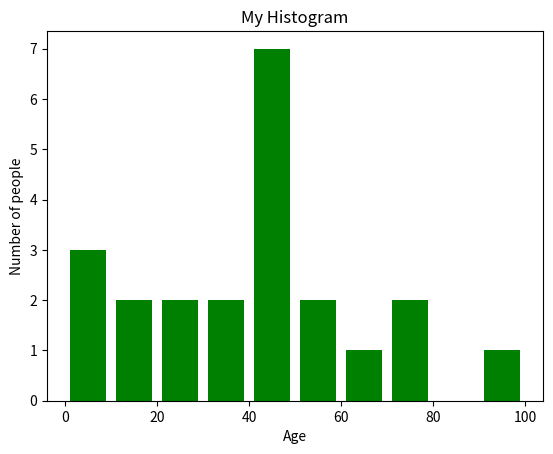

Here is the Python script that generated this plot:
import matplotlib.pyplot as plt

ages=[2,5,70,40,30,45,50,45,43,40,44,60,7,13,57,18,90,77,32,21,20,40]
range=(0,100)
bins=10
plt.hist(ages,bins,range,color='green',histtype='bar',rwidth=0.8)

plt.xlabel('Age')
plt.ylabel('Number of people')

plt.title('My Histogram')
plt.show()